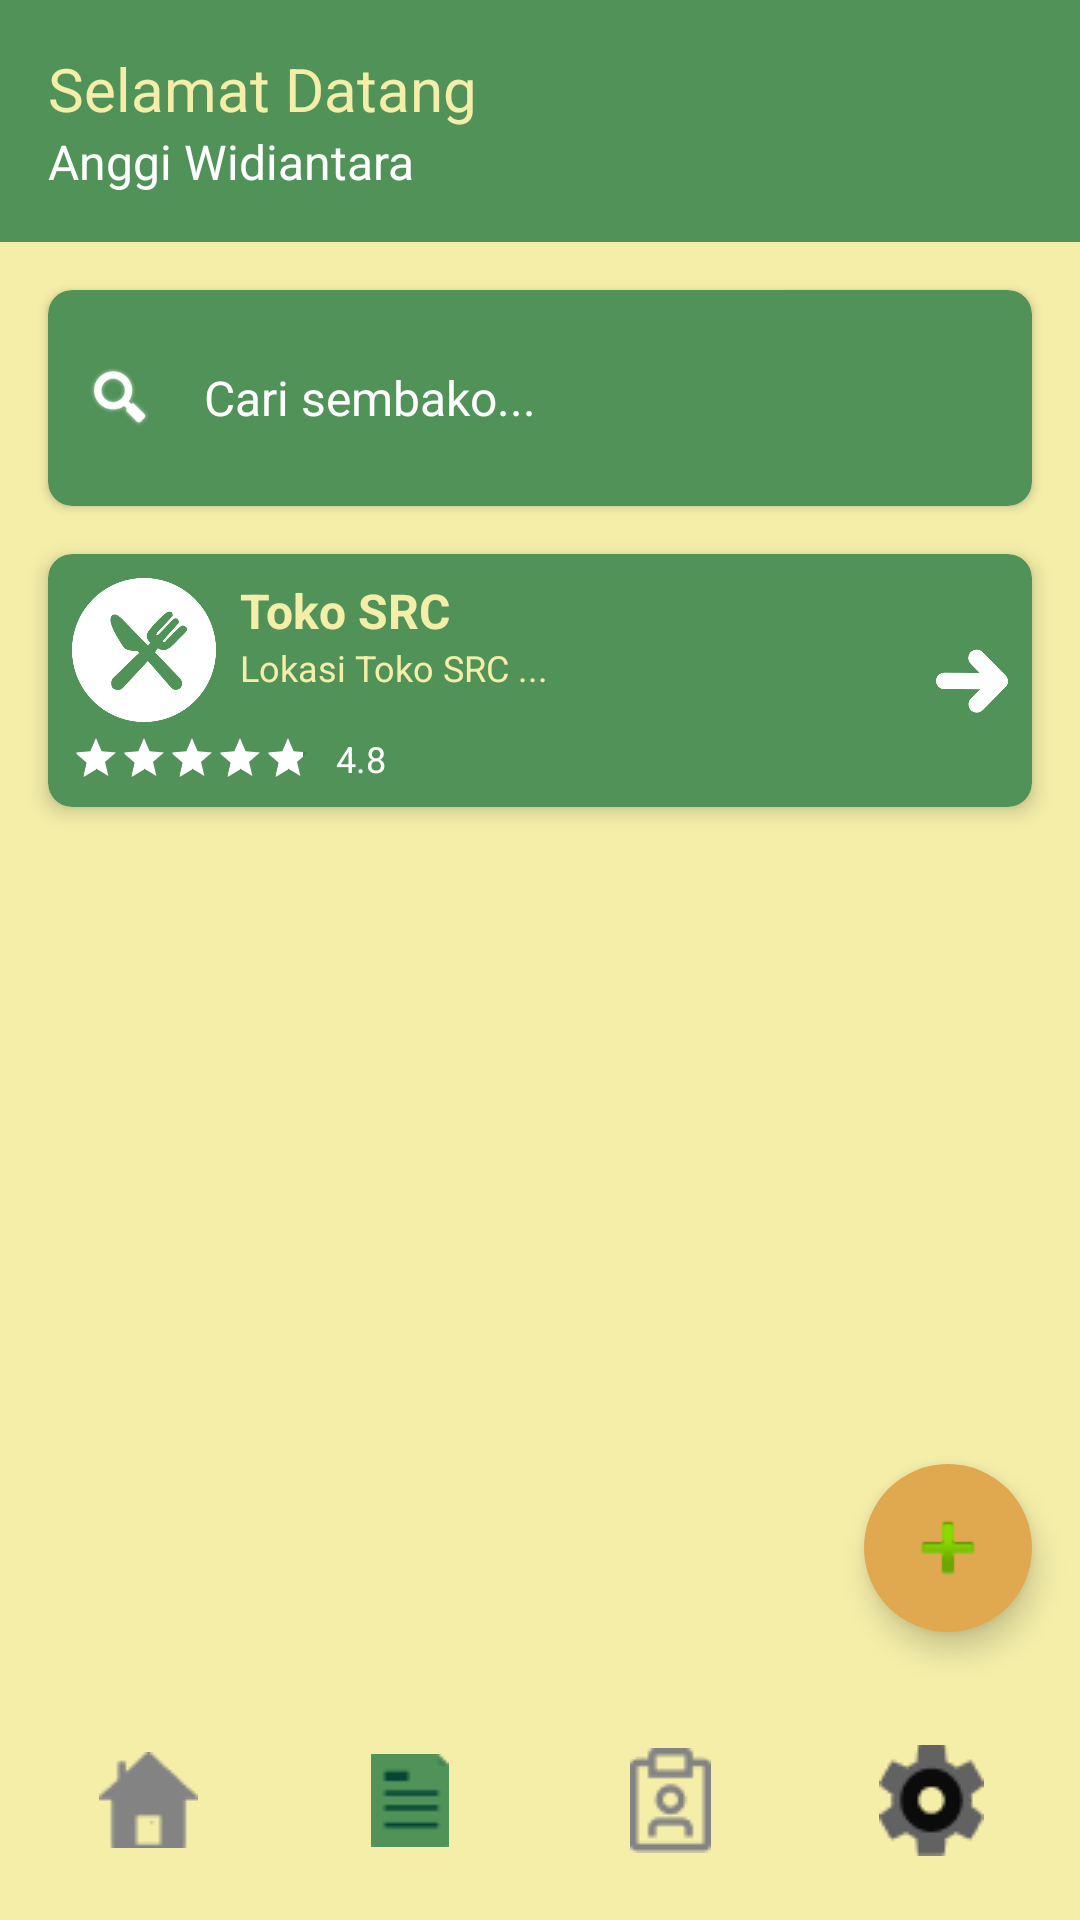

Android layout source for this screen:
<!-- AndroidManifest.xml: application theme Theme.KasirPAS -->
<!-- res/layout/activity_home.xml -->
<?xml version="1.0" encoding="utf-8"?>
<androidx.constraintlayout.widget.ConstraintLayout xmlns:android="http://schemas.android.com/apk/res/android"
    xmlns:app="http://schemas.android.com/apk/res-auto"
    xmlns:tools="http://schemas.android.com/tools"
    android:id="@+id/main"
    android:layout_width="match_parent"
    android:layout_height="match_parent"
    android:background="#F4EEA9"
    tools:context=".HomeActivity">

    <androidx.constraintlayout.widget.ConstraintLayout
        android:id="@+id/headerLayout"
        android:layout_width="match_parent"
        android:layout_height="wrap_content"
        android:background="#519259"
        android:padding="16dp"
        app:layout_constraintTop_toTopOf="parent">

        <TextView
            android:id="@+id/welcomeText"
            android:layout_width="wrap_content"
            android:layout_height="wrap_content"
            android:text="Selamat Datang"
            android:textColor="#F4EEA9"
            android:textSize="20sp"
            app:layout_constraintStart_toStartOf="parent"
            app:layout_constraintTop_toTopOf="parent" />

        <TextView
            android:id="@+id/userName"
            android:layout_width="wrap_content"
            android:layout_height="wrap_content"
            android:text="Anggi Widiantara"
            android:textColor="@android:color/white"
            android:textSize="16sp"
            app:layout_constraintStart_toStartOf="parent"
            app:layout_constraintTop_toBottomOf="@id/welcomeText" />

        <com.google.android.material.imageview.ShapeableImageView
            android:id="@+id/userAvatar"
            android:layout_width="48dp"
            android:layout_height="48dp"
            android:contentDescription="User Avatar"
            android:src="@drawable/avatar_icon"
            app:layout_constraintBottom_toBottomOf="parent"
            app:layout_constraintEnd_toEndOf="parent"
            app:layout_constraintTop_toTopOf="parent"
            app:shapeAppearanceOverlay="@style/RoundedImageView"
            android:scaleType="centerCrop" /> 

    </androidx.constraintlayout.widget.ConstraintLayout>

    <androidx.cardview.widget.CardView
        android:id="@+id/searchCard"
        android:layout_width="0dp"
        android:layout_height="wrap_content"
        android:layout_marginStart="16dp"
        android:layout_marginTop="16dp"
        android:layout_marginEnd="16dp"
        android:backgroundTint="#519259"
        app:cardCornerRadius="8dp"
        app:layout_constraintEnd_toEndOf="parent"
        app:layout_constraintStart_toStartOf="parent"
        app:layout_constraintTop_toBottomOf="@id/headerLayout">

        <LinearLayout
            android:layout_width="match_parent"
            android:layout_height="wrap_content"
            android:gravity="center_vertical"
            android:orientation="horizontal"
            android:padding="12dp">

            <ImageView
                android:layout_width="24dp"
                android:layout_height="24dp"
                android:contentDescription="Search Icon"
                android:src="@android:drawable/ic_search_category_default"
                app:tint="@android:color/white" />

            <com.google.android.material.textfield.TextInputEditText
                android:id="@+id/searchEditText"
                android:layout_width="0dp"
                android:layout_height="wrap_content"
                android:minHeight="48dp"
                android:layout_marginStart="8dp"
                android:layout_weight="1"
                android:background="@android:color/transparent"
                android:hint="Cari sembako..."
                android:imeOptions="actionSearch"
                android:maxLines="1"
                android:padding="8dp"
                android:textColor="#F4EEA9"
                android:textColorHint="@android:color/white"
                android:textSize="16sp" />

            <ImageButton
                android:id="@+id/clearSearchButton"
                android:layout_width="24dp"
                android:layout_height="24dp"
                android:background="?android:attr/selectableItemBackgroundBorderless"
                android:contentDescription="Clear Search"
                android:src="@android:drawable/ic_menu_close_clear_cancel"
                app:tint="@android:color/white"
                android:visibility="gone" />

        </LinearLayout>
    </androidx.cardview.widget.CardView>

    <androidx.cardview.widget.CardView
        android:id="@+id/restaurantCard"
        android:layout_width="0dp"
        android:layout_height="wrap_content"
        android:layout_marginStart="16dp"
        android:layout_marginTop="16dp"
        android:layout_marginEnd="16dp"
        android:backgroundTint="#519259"
        app:cardCornerRadius="8dp"
        app:cardElevation="4dp"
        app:layout_constraintEnd_toEndOf="parent"
        app:layout_constraintStart_toStartOf="parent"
        app:layout_constraintTop_toBottomOf="@id/searchCard">

        <androidx.constraintlayout.widget.ConstraintLayout
            android:layout_width="match_parent"
            android:layout_height="match_parent"
            android:padding="8dp">

            <ImageView
                android:id="@+id/bowlIcon"
                android:layout_width="48dp"
                android:layout_height="48dp"
                android:contentDescription="Bowl Icon"
                android:src="@drawable/restaurant_icon"
                app:tint="@android:color/white"
                app:layout_constraintStart_toStartOf="parent"
                app:layout_constraintTop_toTopOf="parent" />

            <TextView
                android:id="@+id/restaurantName"
                android:layout_width="0dp"
                android:layout_height="wrap_content"
                android:layout_marginStart="8dp"
                android:text="Toko SRC"
                android:textColor="#F4EEA9"
                android:textSize="16sp"
                android:textStyle="bold"
                app:layout_constraintEnd_toStartOf="@id/arrowIcon"
                app:layout_constraintStart_toEndOf="@id/bowlIcon"
                app:layout_constraintTop_toTopOf="@id/bowlIcon" />

            <TextView
                android:id="@+id/restaurantLocation"
                android:layout_width="0dp"
                android:layout_height="wrap_content"
                android:layout_marginStart="8dp"
                android:text="Lokasi Toko SRC ..."
                android:textColor="#F4EEA9"
                android:textSize="12sp"
                app:layout_constraintEnd_toStartOf="@id/arrowIcon"
                app:layout_constraintStart_toEndOf="@id/bowlIcon"
                app:layout_constraintTop_toBottomOf="@id/restaurantName" />

            <RatingBar
                android:id="@+id/ratingBar"
                style="?android:attr/ratingBarStyleSmall"
                android:layout_width="wrap_content"
                android:layout_height="wrap_content"
                android:layout_marginTop="4dp"
                android:numStars="5"
                android:progressTint="@android:color/white"
                android:rating="4.8"
                android:secondaryProgressTint="@android:color/white"
                android:stepSize="0.1"
                app:layout_constraintStart_toStartOf="parent"
                app:layout_constraintTop_toBottomOf="@id/bowlIcon" />

            <TextView
                android:layout_width="wrap_content"
                android:layout_height="wrap_content"
                android:layout_marginStart="8dp"
                android:text="4.8"
                android:textColor="@android:color/white"
                android:textSize="12sp"
                app:layout_constraintBottom_toBottomOf="@id/ratingBar"
                app:layout_constraintStart_toEndOf="@id/ratingBar"
                app:layout_constraintTop_toTopOf="@id/ratingBar" />

            <ImageView
                android:id="@+id/arrowIcon"
                android:layout_width="24dp"
                android:layout_height="24dp"
                android:contentDescription="Arrow Icon"
                android:src="@drawable/arrow_icon"
                app:tint="@android:color/white"
                app:layout_constraintBottom_toBottomOf="parent"
                app:layout_constraintEnd_toEndOf="parent"
                app:layout_constraintTop_toTopOf="parent" />

        </androidx.constraintlayout.widget.ConstraintLayout>
    </androidx.cardview.widget.CardView>

    
    <ImageButton
        android:id="@+id/imageView"
        android:layout_width="56dp"
        android:layout_height="56dp"
        android:layout_marginEnd="16dp"
        android:layout_marginBottom="16dp"
        android:background="@drawable/btn_circle"
        android:elevation="6dp"
        android:contentDescription="Tombol Tambah Cepat"
        app:layout_constraintBottom_toTopOf="@+id/footerCustom"
        app:layout_constraintEnd_toEndOf="parent"
        app:srcCompat="@android:drawable/ic_input_add" />

    <LinearLayout
        android:id="@+id/footerCustom"
        android:layout_width="match_parent"
        android:layout_height="80dp"
        android:background="#F4EEA9"
        android:gravity="center"
        android:orientation="horizontal"
        android:padding="6dp"
        app:layout_constraintBottom_toBottomOf="parent"
        app:layout_constraintEnd_toEndOf="parent"
        app:layout_constraintStart_toStartOf="parent">

        <ImageView
            android:id="@+id/navHome"
            android:layout_width="0dp"
            android:layout_height="match_parent"
            android:layout_weight="1"
            android:scaleType="centerInside"
            android:src="@drawable/ic_home"
            android:contentDescription="Navigasi Home" />

        <ImageView
            android:id="@+id/navGrafik"
            android:layout_width="0dp"
            android:layout_height="match_parent"
            android:layout_weight="1"
            android:scaleType="centerInside"
            android:src="@drawable/ic_laporan"
            android:contentDescription="Navigasi Laporan/Grafik" />

        <ImageView
            android:id="@+id/navOrder"
            android:layout_width="0dp"
            android:layout_height="match_parent"
            android:layout_weight="1"
            android:scaleType="centerInside"
            android:src="@drawable/ic_grafik"
            android:contentDescription="Navigasi Pesanan/Order" />

        <ImageView
            android:id="@+id/navProfile"
            android:layout_width="0dp"
            android:layout_height="match_parent"
            android:layout_weight="1"
            android:scaleType="centerInside"
            android:src="@drawable/ic_settings"
            android:contentDescription="Navigasi Profil/Settings" />

    </LinearLayout>

</androidx.constraintlayout.widget.ConstraintLayout>
<!-- resources referenced by this layout -->
<resources>
  <!-- drawable arrow_icon: png bitmap (drawable, 9672 bytes) -->
  <!-- drawable btn_circle (drawable) -->
  <?xml version="1.0" encoding="utf-8"?>
  <shape xmlns:android="http://schemas.android.com/apk/res/android"
      android:shape="oval">
      <solid android:color="#E0A94F" />
  </shape>
  <!-- drawable ic_grafik: png bitmap (drawable, 748 bytes) -->
  <!-- drawable ic_home: png bitmap (drawable, 548 bytes) -->
  <!-- drawable ic_laporan: png bitmap (drawable, 411 bytes) -->
  <!-- drawable ic_settings: png bitmap (drawable, 1268 bytes) -->
  <!-- drawable restaurant_icon: png bitmap (drawable, 103258 bytes) -->
  <style name="RoundedImageView">
          <item name="cornerFamily">rounded</item>
          <item name="cornerSize">50%</item>
      </style>
  <style name="Theme.KasirPAS" parent="Base.Theme.KasirPAS" />
  <style name="Base.Theme.KasirPAS" parent="Theme.Material3.DayNight.NoActionBar">
          
          
      </style>
</resources>
